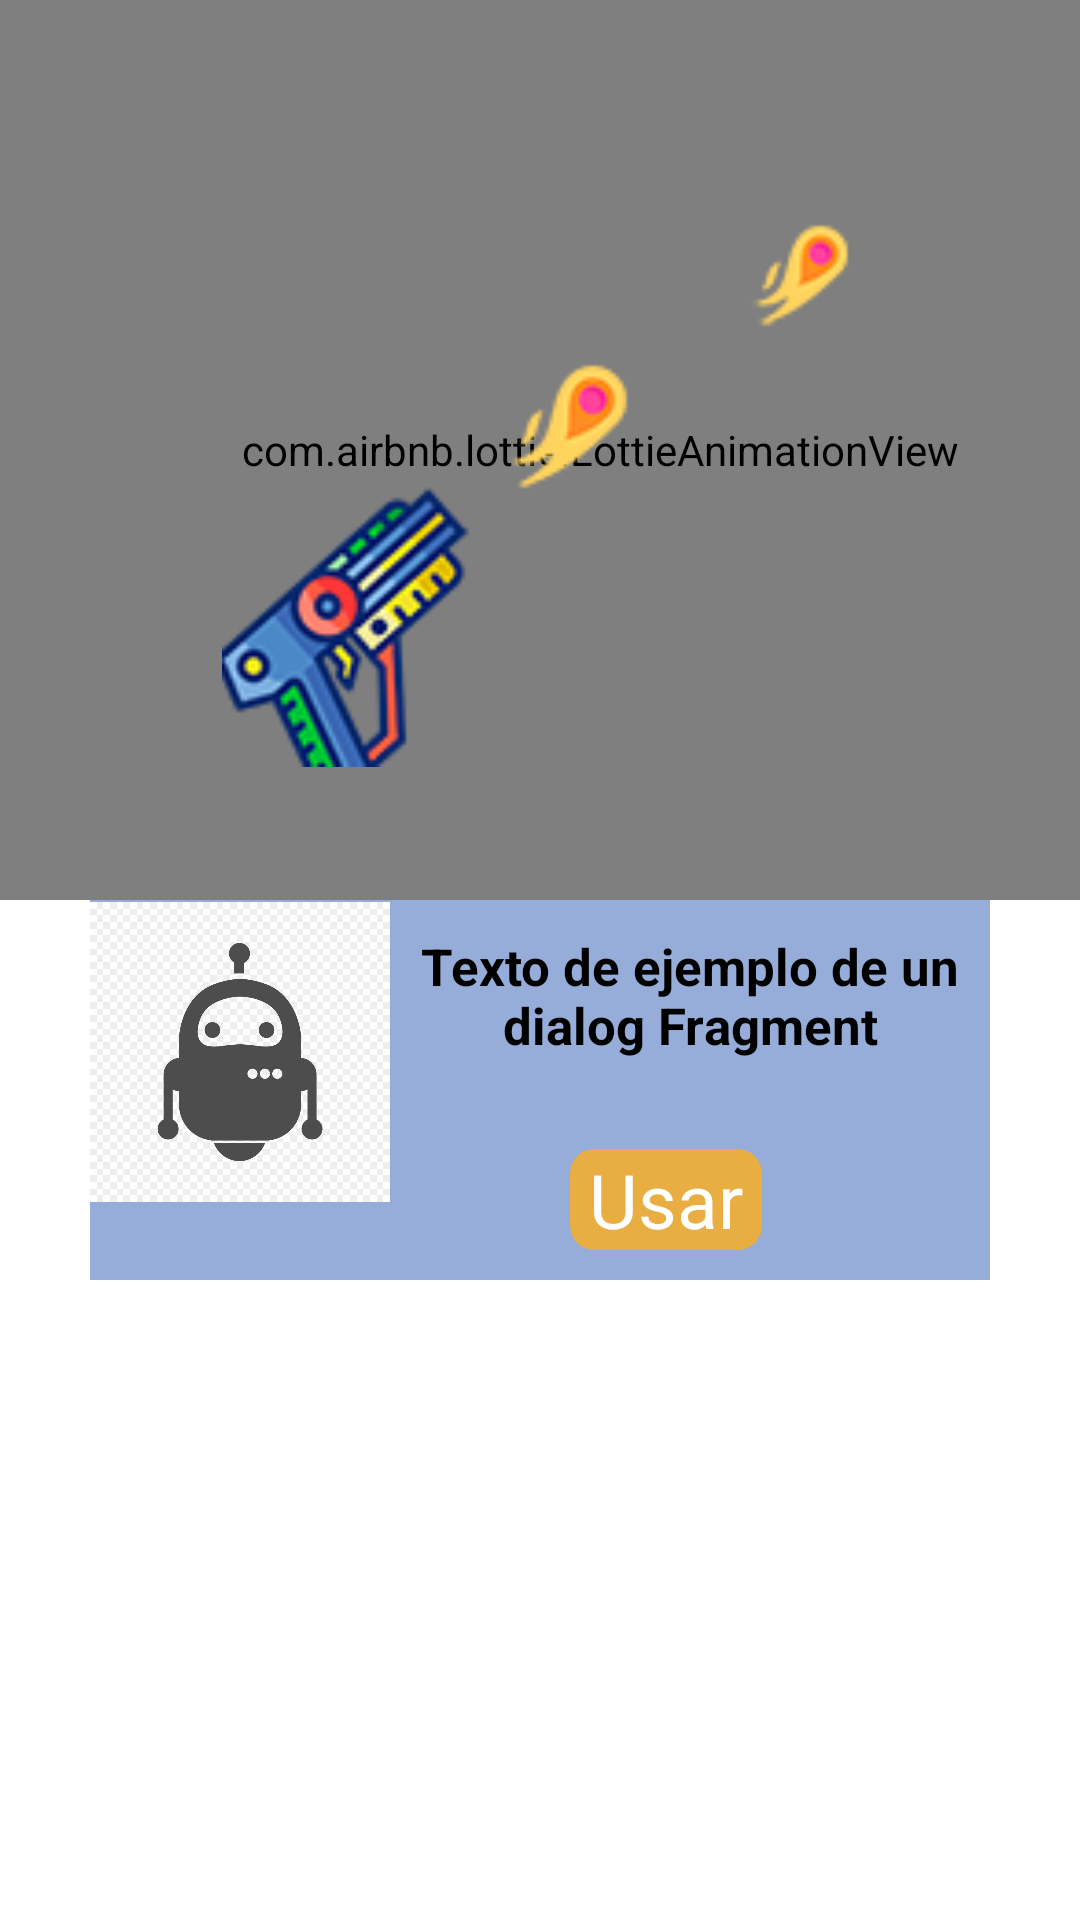

Reconstruct the res/layout file that produces this screen, plus the resources it refers to.
<!-- AndroidManifest.xml: application theme Theme.Plucky -->
<!-- res/layout/fragment_dialog_habilidad_detalle.xml -->
<?xml version="1.0" encoding="utf-8"?>
<androidx.constraintlayout.widget.ConstraintLayout xmlns:android="http://schemas.android.com/apk/res/android"
    xmlns:tools="http://schemas.android.com/tools"
    android:layout_width="wrap_content"
    android:layout_height="match_parent"
    tools:context=".ui.equipo.DialogHabilidadDetalle"
    xmlns:app="http://schemas.android.com/apk/res-auto"
    >
    <com.airbnb.lottie.LottieAnimationView
        android:layout_width="400dp"
        android:layout_height="300dp"
        app:lottie_autoPlay="true"
        app:lottie_fileName="nubecita3.json"
        app:lottie_imageAssetsFolder="assets"
        app:lottie_loop="true"
        tools:ignore="MissingConstraints" />
<LinearLayout
    android:id="@+id/linerarLayouthabilidad"
    android:layout_width="wrap_content"
    android:layout_height="wrap_content"
    android:layout_marginTop="100dp"
    android:layout_marginBottom="50dp"
    android:background="#96ACD9"
    app:layout_constraintCircleRadius="5dp"
    app:layout_constraintStart_toStartOf="parent"
    app:layout_constraintEnd_toEndOf="parent"
    app:layout_constraintTop_toTopOf="parent"
    app:layout_constraintBottom_toBottomOf="parent"
    android:orientation="vertical"
    >
    <TextView
        android:id="@+id/idnombreHabilidad"
        android:layout_width="match_parent"
        android:layout_height="wrap_content"
        android:layout_marginTop="10dp"
        android:text="sucess"
        android:textAlignment="center"
        android:textColor="#E8AE41"
        android:textSize="20dp"
        android:textStyle="bold"/>

   <LinearLayout
       android:layout_width="300dp"
       android:layout_height="match_parent"
       android:orientation="horizontal"
       >
       <ImageView
           android:id="@+id/imagenHabilidadDetalle"
           android:layout_width="100dp"
           android:layout_height="100dp"
           android:src="@drawable/perfil"
           />

       <LinearLayout
           android:layout_width="match_parent"
           android:layout_height="wrap_content"
           android:orientation="vertical"
           >

       <TextView
           android:id="@+id/descripcionHabilidadDetalle"
           android:layout_width="match_parent"
           android:layout_height="wrap_content"
           android:layout_marginTop="10dp"
           android:text="Texto de ejemplo de un dialog Fragment"
           android:textAlignment="center"
           android:textColor="@color/black"
           android:textSize="17dp"
           android:textStyle="bold"/>

       <androidx.cardview.widget.CardView
           android:id="@+id/cardHabilidadSeleccionada"
           android:layout_width="wrap_content"
           android:layout_height="match_parent"
           android:layout_marginLeft="60dp"
           android:layout_marginRight="16dp"
           android:layout_marginBottom="10dp"
           android:layout_marginTop="30dp"
           app:cardCornerRadius="8dp"
           app:cardElevation="0dp"
           app:cardBackgroundColor="#E8AE41"
           android:foreground="?selectableItemBackground"
           >

           <androidx.appcompat.widget.LinearLayoutCompat
               android:layout_width="match_parent"
               android:layout_height="match_parent"
               android:gravity="center"
               android:orientation="vertical">

               <TextView
                   android:id="@+id/nombreBloque"
                   android:text=" Usar "
                   android:textSize="25sp"
                   android:textColor="@color/white"
                   android:layout_width="wrap_content"
                   android:layout_height="wrap_content"/>

           </androidx.appcompat.widget.LinearLayoutCompat>
       </androidx.cardview.widget.CardView>

       </LinearLayout>

   </LinearLayout>


</LinearLayout>

    <com.airbnb.lottie.LottieAnimationView
        android:layout_width="400dp"
        android:layout_height="300dp"
        app:lottie_autoPlay="true"
        app:lottie_fileName="estrellitas.json"
        app:lottie_imageAssetsFolder="assets"
        app:lottie_loop="true"
        tools:ignore="MissingConstraints" />


    <androidx.appcompat.widget.AppCompatImageView
        android:id="@+id/imagenfondoHabilidaddetalle"
        android:layout_width="300dp"
        android:layout_height="200dp"
        android:layout_marginTop="40dp"
        android:src="@drawable/laser12dialog"
        android:padding="8dp"
        android:foregroundGravity="center_horizontal"
        app:layout_constraintStart_toStartOf="@id/linerarLayouthabilidad"
        app:layout_constraintEnd_toEndOf="@id/linerarLayouthabilidad"
        app:layout_constraintBottom_toTopOf="@id/linerarLayouthabilidad"
        />






</androidx.constraintlayout.widget.ConstraintLayout>
<!-- resources referenced by this layout -->
<resources>
  <color name="black">#FF000000</color>
  <color name="white">#FFFFFFFF</color>
  <!-- drawable laser12dialog: png bitmap (drawable-v24, 12358 bytes) -->
  <!-- drawable perfil: jpg bitmap (drawable-v24, 48468 bytes) -->
  <style name="Theme.Plucky" parent="Theme.MaterialComponents.DayNight.NoActionBar">
          
          <item name="colorPrimary">#F2BD1D</item>
          <item name="colorPrimaryVariant">#88ACCF</item>
          <item name="colorOnPrimary">@color/white</item>
          
          <item name="colorSecondary">@color/teal_200</item>
          <item name="colorSecondaryVariant">#88ACCF</item>
          <item name="colorOnSecondary">@color/black</item>
          
          <item name="android:statusBarColor" tools:targetApi="l">?attr/colorPrimaryVariant</item>
          
      </style>
  <color name="teal_200">#FF03DAC5</color>
</resources>
